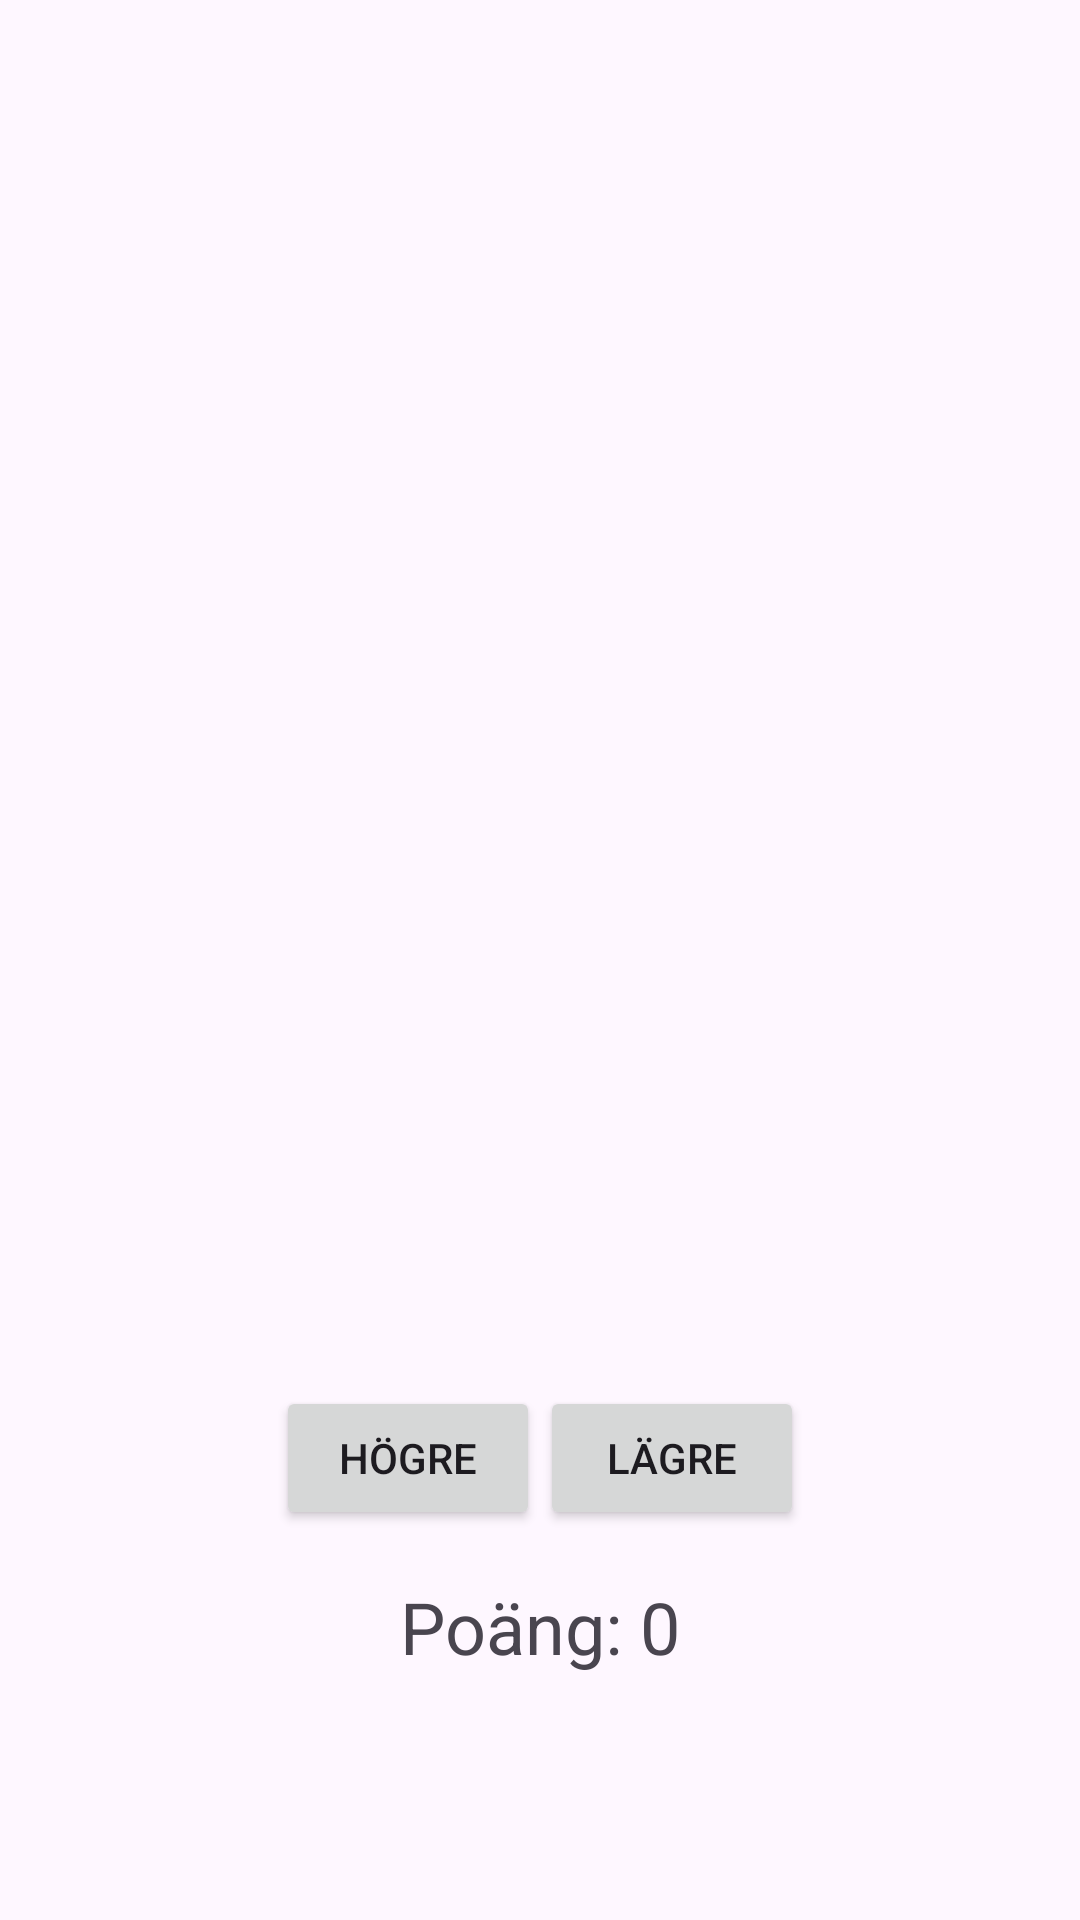

Layout XML and referenced resources for this Android screen:
<!-- AndroidManifest.xml: application theme Theme.GuessCard -->
<!-- res/layout/activity_game.xml -->
<?xml version="1.0" encoding="utf-8"?>
<androidx.constraintlayout.widget.ConstraintLayout xmlns:android="http://schemas.android.com/apk/res/android"
    xmlns:app="http://schemas.android.com/apk/res-auto"
    xmlns:tools="http://schemas.android.com/tools"
    android:layout_width="match_parent"
    android:layout_height="match_parent">

    <ImageView
        android:id="@+id/cardImageView"
        android:layout_width="200dp"
        android:layout_height="300dp"
        app:layout_constraintBottom_toTopOf="@+id/higherButton"
        app:layout_constraintEnd_toEndOf="parent"
        app:layout_constraintStart_toStartOf="parent"
        app:layout_constraintTop_toTopOf="parent"
        app:layout_constraintVertical_chainStyle="packed"
        tools:src="@tools:sample/avatars" />

    <Button
        android:id="@+id/higherButton"
        android:layout_width="wrap_content"
        android:layout_height="wrap_content"
        android:layout_marginTop="32dp"
        android:text="Högre"
        app:layout_constraintBottom_toBottomOf="parent"
        app:layout_constraintEnd_toStartOf="@+id/lowerButton"
        app:layout_constraintHorizontal_chainStyle="packed"
        app:layout_constraintStart_toStartOf="parent"
        app:layout_constraintTop_toBottomOf="@+id/cardImageView" />

    <Button
        android:id="@+id/lowerButton"
        android:layout_width="wrap_content"
        android:layout_height="wrap_content"
        android:text="Lägre"
        app:layout_constraintBottom_toBottomOf="@+id/higherButton"
        app:layout_constraintEnd_toEndOf="parent"
        app:layout_constraintStart_toEndOf="@+id/higherButton"
        app:layout_constraintTop_toTopOf="@+id/higherButton" />

    <TextView
        android:id="@+id/scoreTextView"
        android:layout_width="wrap_content"
        android:layout_height="wrap_content"
        android:layout_marginTop="16dp"
        android:text="Poäng: 0"
        android:textSize="24sp"
        app:layout_constraintEnd_toEndOf="parent"
        app:layout_constraintStart_toStartOf="parent"
        app:layout_constraintTop_toBottomOf="@+id/higherButton" />

</androidx.constraintlayout.widget.ConstraintLayout>
<!-- resources referenced by this layout -->
<resources>
  <style name="Theme.GuessCard" parent="Base.Theme.GuessCard" />
  <style name="Base.Theme.GuessCard" parent="Theme.Material3.DayNight.NoActionBar">
          
          
      </style>
</resources>
